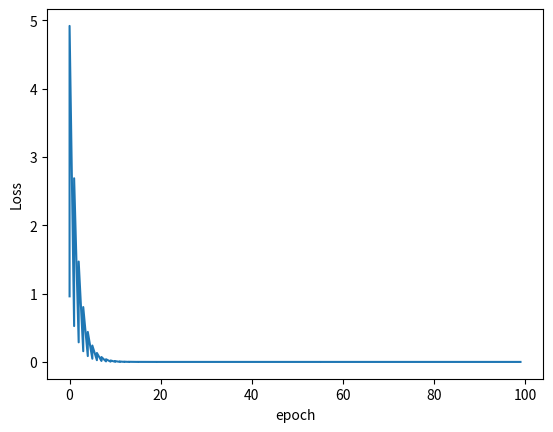

This figure's Python source:
"""
PyCharm Stochastic Gradient Descent 随机梯度下降.py
2022.08.06
[redacted]
"""
import matplotlib.pyplot as plt

x_data = [1.0, 2.0, 3.0]
y_data = [2.0, 4.0, 6.0]

w = 1.0


def forward(x):
    return x * w


def loss(xs, ys):
    y_pred = forward(x)
    return (y_pred - y) ** 2


def grident(xs, ys):
    return 2 * x * (x * w - y)


epoch_list = []
Cost_list = []
print('Predict (before training)', 4, forward(4))
for epoch in range(100):
    for x, y in zip(x_data, y_data):
        grad = grident(x, y)
        w = w - 0.01 * grad
        print("\tgrad:", x, y, grad)
        l = loss(x_data, y_data)
        epoch_list.append(epoch)
        Cost_list.append(l)
        print("progress:", epoch, 'w=', w, "loss=" , l)
    print("Predict (after training)", 4, forward(4))

plt.plot(epoch_list, Cost_list)
plt.ylabel('Loss')
plt.xlabel('epoch')
plt.show()
